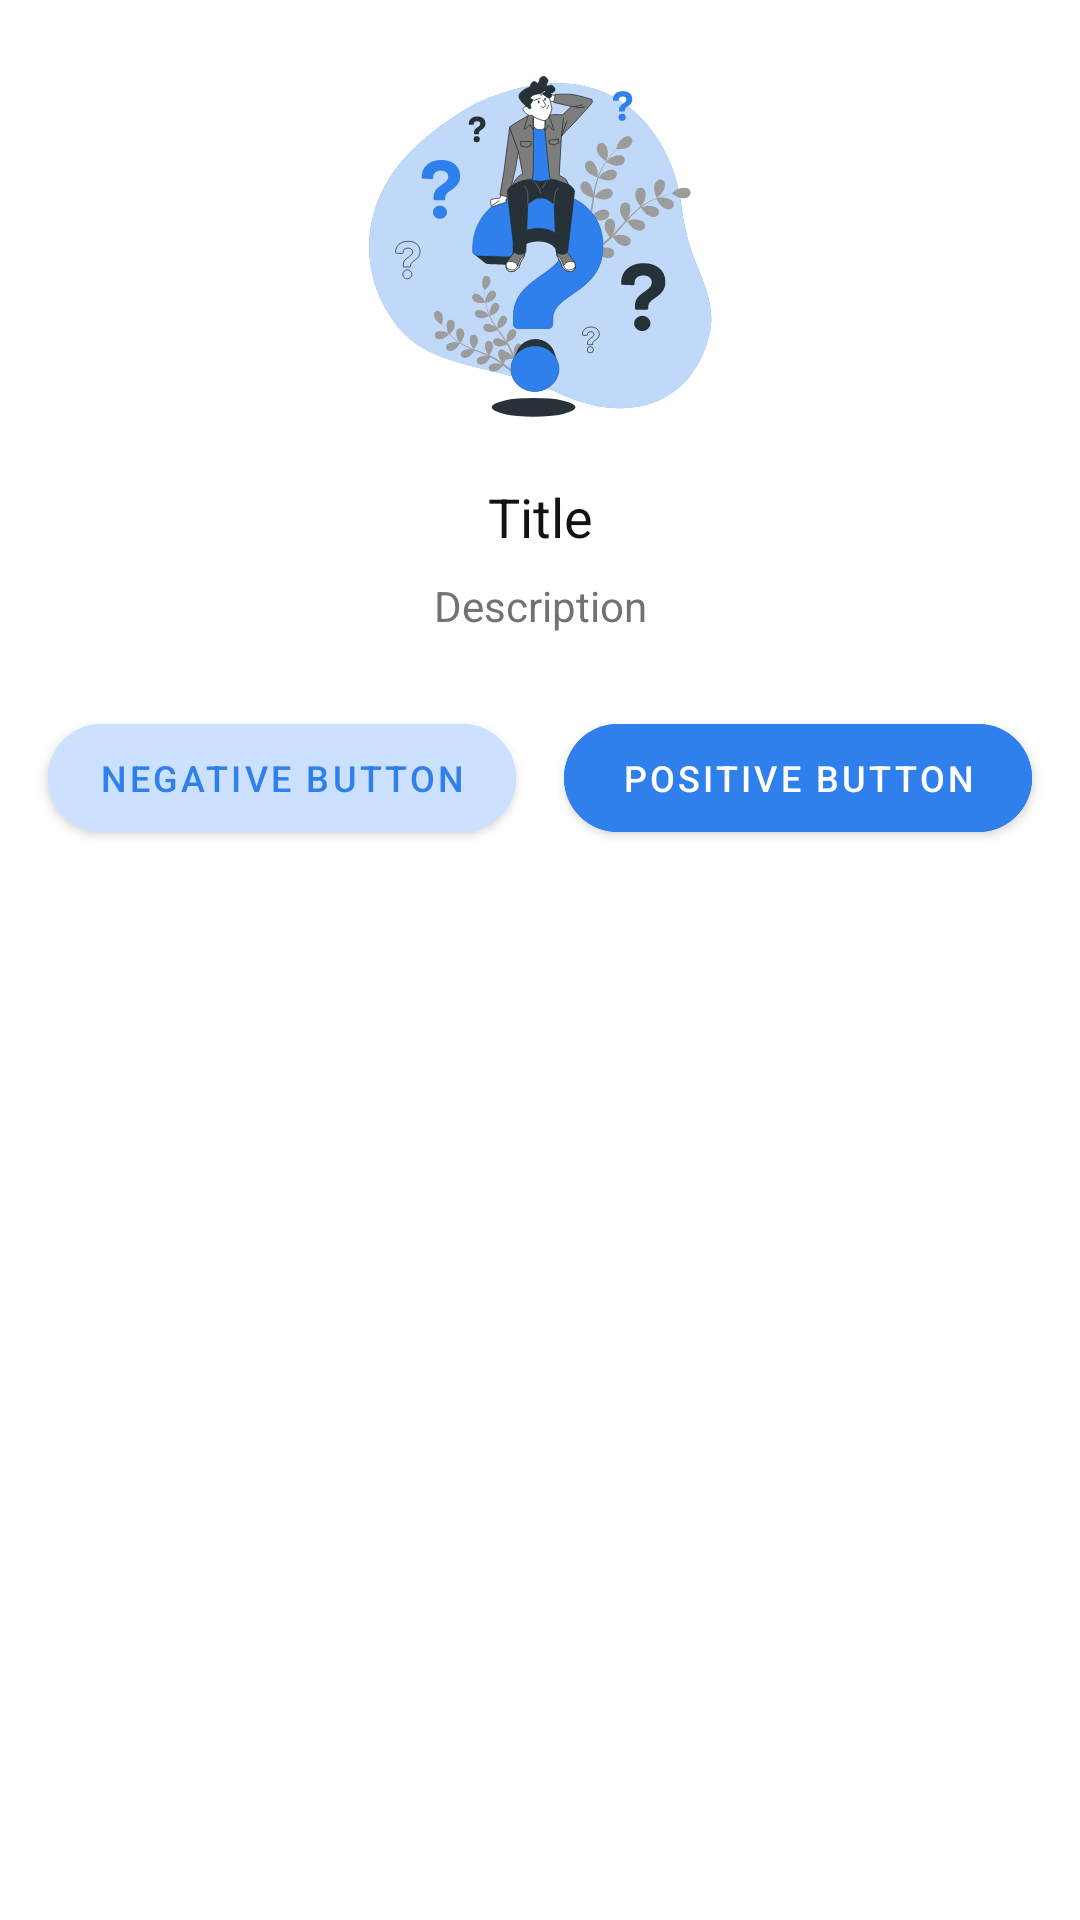

The Android layout XML behind this screen, and the referenced resources:
<!-- AndroidManifest.xml: application theme Theme.Otosales -->
<!-- res/layout/fragment_option_bottom_sheet_dialog.xml -->
<?xml version="1.0" encoding="utf-8"?>
<LinearLayout xmlns:android="http://schemas.android.com/apk/res/android"
    xmlns:tools="http://schemas.android.com/tools"
    android:layout_width="match_parent"
    android:layout_height="match_parent"
    xmlns:app="http://schemas.android.com/apk/res-auto"
    android:orientation="vertical"
    android:padding="8dp"
    tools:context=".bottomsheet.OptionBottomSheetDialogFragment">

    <ImageView
        android:layout_width="128dp"
        android:layout_height="128dp"
        android:src="@drawable/ic_questions"
        android:layout_margin="8dp"
        android:layout_gravity="center"/>

    <TextView
        android:layout_margin="8dp"
        android:layout_width="match_parent"
        android:layout_height="wrap_content"
        android:textSize="18sp"
        android:textColor="@color/black"
        android:text="Title"
        android:id="@+id/textTitle"
        android:textAlignment="center"/>

    <TextView
        android:layout_marginHorizontal="8dp"
        android:layout_width="match_parent"
        android:layout_height="wrap_content"
        android:textSize="14sp"
        android:textColor="@color/dark_grey"
        android:text="Description"
        android:id="@+id/textDescription"
        android:textAlignment="center"/>

    <LinearLayout
        android:layout_marginTop="16dp"
        android:layout_width="match_parent"
        android:layout_height="wrap_content"
        android:orientation="horizontal">

        <com.google.android.material.button.MaterialButton
            android:id="@+id/buttonNegative"
            android:layout_width="match_parent"
            android:layout_height="wrap_content"
            android:layout_weight="1"
            android:layout_margin="8dp"
            app:cornerRadius="128dp"
            android:backgroundTint="@color/blue_primary_invert"
            android:text="Negative Button"
            android:textSize="12sp"
            android:textColor="@color/blue_primary"/>

        <com.google.android.material.button.MaterialButton
            android:id="@+id/buttonPositive"
            android:layout_width="match_parent"
            android:layout_height="wrap_content"
            android:layout_weight="1"
            android:layout_margin="8dp"
            app:cornerRadius="128dp"
            android:backgroundTint="@color/blue_primary"
            android:textSize="12sp"
            android:text="Positive Button"
            android:textColor="@color/white"/>

    </LinearLayout>

</LinearLayout>
<!-- resources referenced by this layout -->
<resources>
  <color name="black">#121212</color>
  <color name="blue_primary">#2F80ED</color>
  <color name="blue_primary_invert">#CCE0FF</color>
  <color name="dark_grey">#737272</color>
  <color name="white">#FFFFFFFF</color>
  <!-- drawable ic_questions: vector/xml drawable (drawable, 29233 chars, omitted) -->
  <style name="Theme.Otosales" parent="Theme.MaterialComponents.DayNight.DarkActionBar">
          
          <item name="colorPrimary">@color/blue_secondary</item>
          <item name="colorPrimaryVariant">@color/blue_primary</item>
          <item name="colorOnPrimary">@color/white</item>
          
          <item name="colorSecondary">@color/teal_200</item>
          <item name="colorSecondaryVariant">@color/teal_700</item>
          <item name="colorOnSecondary">@color/black</item>
          
          <item name="android:statusBarColor" tools:targetApi="l">?attr/colorPrimaryVariant</item>
          
          <item name="bottomSheetDialogTheme">@style/AppBottomSheetDialogTheme</item>
  
      </style>
  <color name="blue_secondary">#26A9E0</color>
  <color name="teal_200">#FF03DAC5</color>
  <color name="teal_700">#FF018786</color>
  <style name="AppBottomSheetDialogTheme" parent="Theme.Design.Light.BottomSheetDialog">
          <item name="bottomSheetStyle">@style/AppModalStyle</item>
      </style>
  <style name="AppModalStyle" parent="Widget.Design.BottomSheet.Modal">
          <item name="android:background">@drawable/top_rounded</item>
      </style>
</resources>
